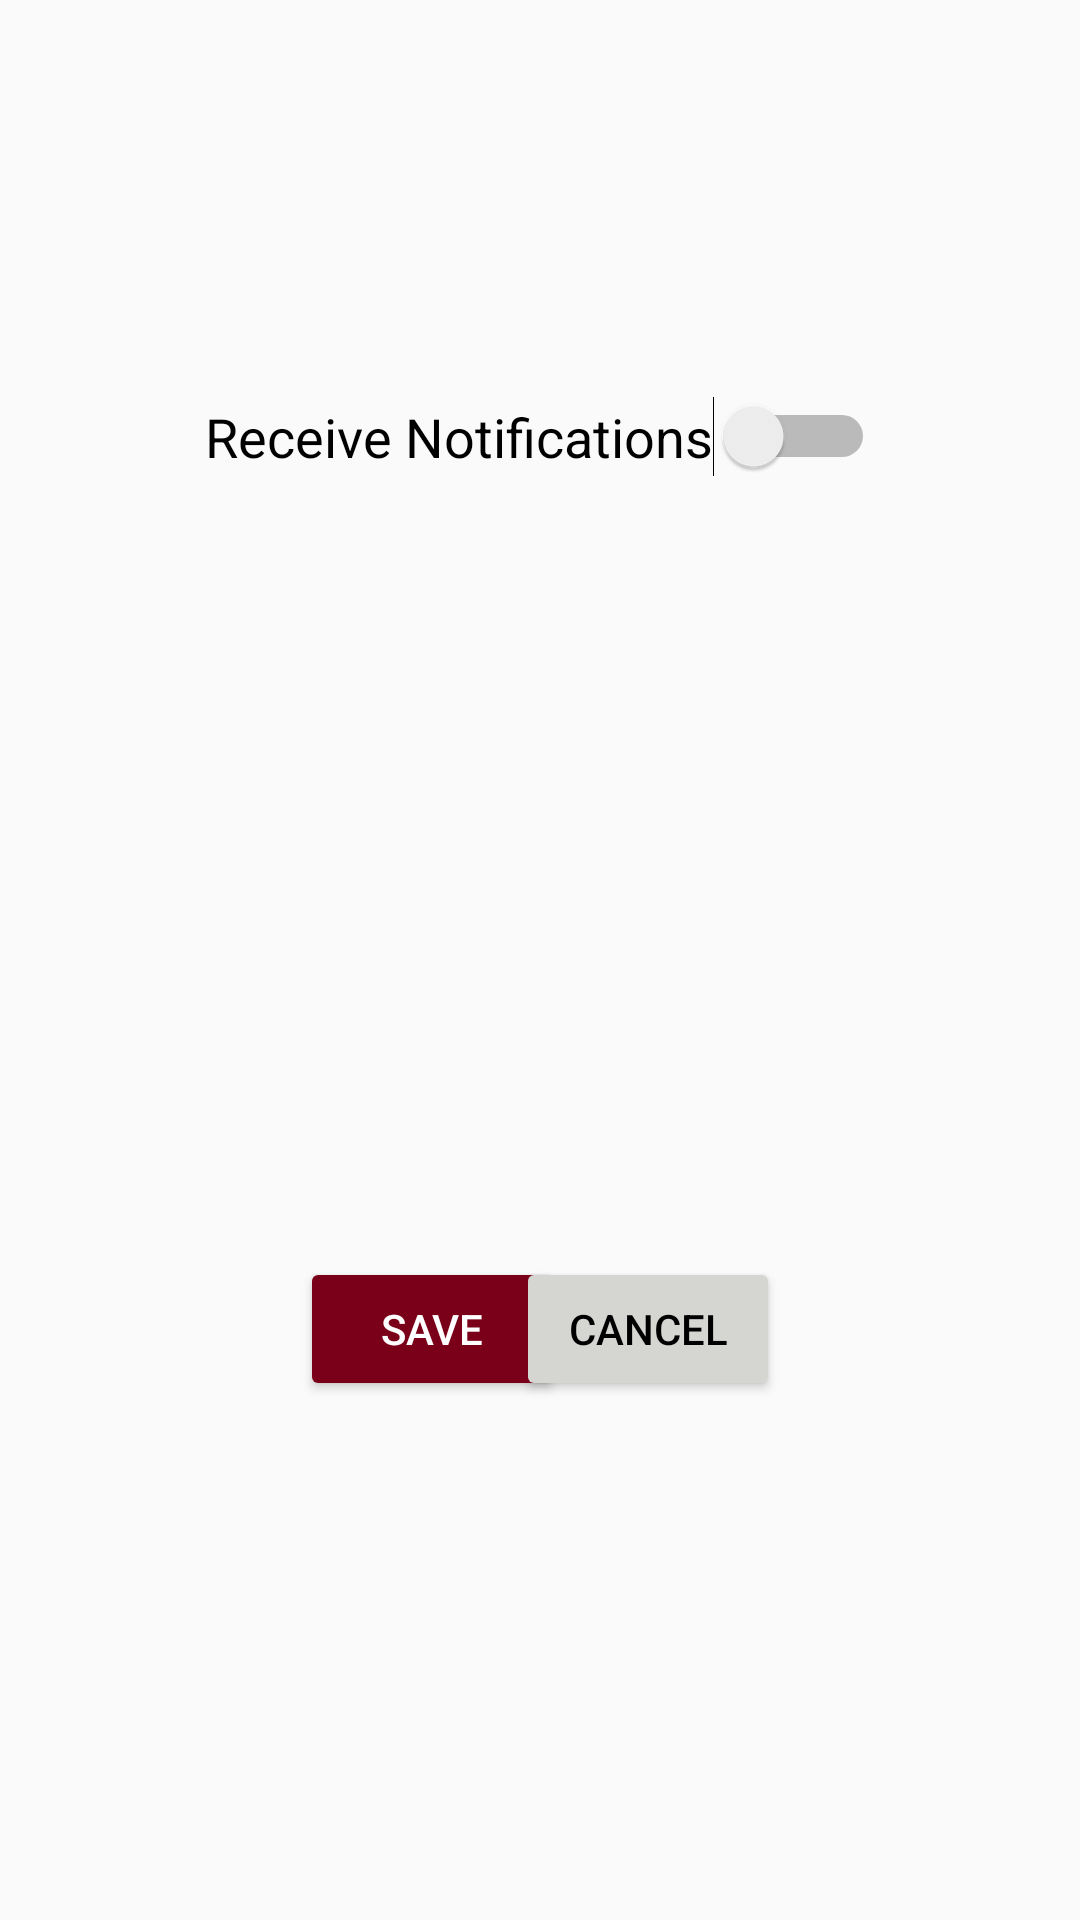

The Android layout XML behind this screen, and the referenced resources:
<!-- AndroidManifest.xml: application theme AppTheme -->
<!-- res/layout/activity_preferences.xml -->
<?xml version="1.0" encoding="utf-8"?>
<androidx.constraintlayout.widget.ConstraintLayout xmlns:android="http://schemas.android.com/apk/res/android"
    xmlns:app="http://schemas.android.com/apk/res-auto"
    xmlns:tools="http://schemas.android.com/tools"
    android:id="@+id/constraintLayoutContact"
    android:layout_width="match_parent"
    android:layout_height="match_parent"
    android:orientation="vertical" >

    <Switch
        android:id="@+id/notificationsSwitch"
        android:layout_width="wrap_content"
        android:layout_height="wrap_content"
        android:layout_marginTop="132dp"
        android:text="Receive Notifications"
        android:textAppearance="@style/TextAppearance.AppCompat.Medium"
        app:layout_constraintEnd_toEndOf="parent"
        app:layout_constraintStart_toStartOf="parent"
        app:layout_constraintTop_toTopOf="parent" />

    <Button
        android:id="@+id/saveButton"
        android:layout_width="wrap_content"
        android:layout_height="wrap_content"
        android:layout_marginStart="100dp"
        android:layout_marginLeft="100dp"
        android:layout_marginTop="260dp"
        android:text="Save"
        android:theme="@style/AppTheme.ButtonPrimary"
        app:layout_constraintEnd_toStartOf="@+id/cancelButton"
        app:layout_constraintHorizontal_bias="0.0"
        app:layout_constraintStart_toStartOf="parent"
        app:layout_constraintTop_toBottomOf="@+id/notificationsSwitch" />

    <Button
        android:id="@+id/cancelButton"
        android:layout_width="wrap_content"
        android:layout_height="wrap_content"
        android:layout_marginTop="260dp"
        android:layout_marginEnd="100dp"
        android:layout_marginRight="100dp"
        android:text="Cancel"
        android:theme="@style/AppTheme.ButtonSecondary"
        app:layout_constraintEnd_toEndOf="parent"
        app:layout_constraintTop_toBottomOf="@+id/notificationsSwitch" />
</androidx.constraintlayout.widget.ConstraintLayout>
<!-- resources referenced by this layout -->
<resources>
  <style name="AppTheme.ButtonPrimary" parent="Widget.AppCompat.Button.Colored">
          <item name="colorButtonNormal">@color/colorPrimary</item>
          <item name="android:textColor">@color/colorWhite</item>
          <item name="android:colorActivatedHighlight">@color/colorPrimaryDark</item>
      </style>
  <style name="AppTheme.ButtonSecondary" parent="Widget.AppCompat.Button.Colored">
          <item name="colorButtonNormal">@color/colorLightGrey</item>
          <item name="android:textColor">@color/colorBlack</item>
          <item name="color">@color/colorMediumGrey</item>
      </style>
  <style name="AppTheme" parent="Theme.AppCompat.Light.DarkActionBar">
          
          <item name="colorPrimary">@color/colorPrimary</item>
          <item name="colorPrimaryDark">@color/colorPrimaryDark</item>
          <item name="colorAccent">@color/colorAccent</item>
          <item name="android:actionOverflowButtonStyle">@style/MyActionButtonOverflow</item>
      </style>
  <color name="colorPrimary">#7a0019</color>
  <color name="colorWhite">#ffffff</color>
  <color name="colorPrimaryDark">#5b0013</color>
  <color name="colorLightGrey">#d5d6d2</color>
  <color name="colorBlack">#000000</color>
  <color name="colorMediumGrey">#777677</color>
  <color name="colorAccent">#ffcc33</color>
  <style name="MyActionButtonOverflow" parent="android:style/Widget.Holo.Light.ActionButton.Overflow">
          <item name="android:src">@drawable/ic_settings_black_24dp</item>
          <item name="android:background">?android:attr/actionBarItemBackground</item>
          <item name="android:contentDescription">"Configurations"</item>
      </style>
</resources>
